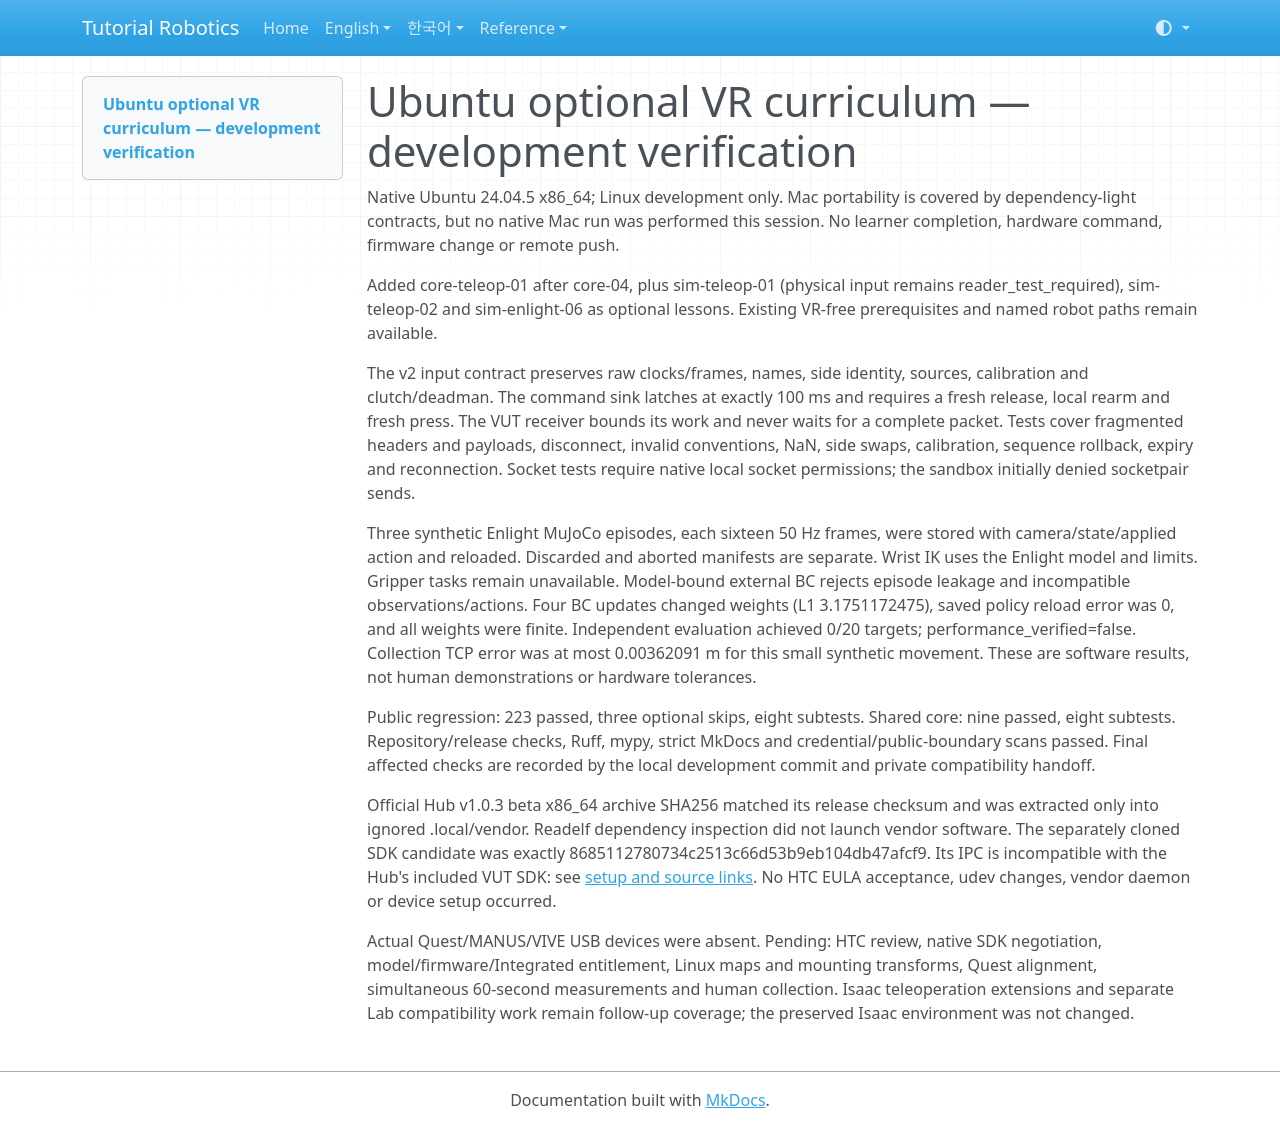

repository: terryum/tutorial-robotics · page: verification/vr-teleop-2026-11-13/index.html · generator: mkdocs

# Ubuntu optional VR curriculum — development verification

Native Ubuntu 24.04.5 x86_64; Linux development only. Mac portability is covered
by dependency-light contracts, but no native Mac run was performed this session.
No learner completion, hardware command, firmware change or remote push.

Added core-teleop-01 after core-04, plus sim-teleop-01 (physical input remains
reader_test_required), sim-teleop-02 and sim-enlight-06 as optional lessons.
Existing VR-free prerequisites and named robot paths remain available.

The v2 input contract preserves raw clocks/frames, names, side identity, sources,
calibration and clutch/deadman. The command sink latches at exactly 100 ms and
requires a fresh release, local rearm and fresh press. The VUT receiver bounds
its work and never waits for a complete packet. Tests cover fragmented headers
and payloads, disconnect, invalid conventions, NaN, side swaps, calibration,
sequence rollback, expiry and reconnection. Socket tests require native local
socket permissions; the sandbox initially denied socketpair sends.

Three synthetic Enlight MuJoCo episodes, each sixteen 50 Hz frames, were stored
with camera/state/applied action and reloaded. Discarded and aborted manifests
are separate. Wrist IK uses the Enlight model and limits. Gripper tasks remain
unavailable. Model-bound external BC rejects episode leakage and incompatible
observations/actions. Four BC updates changed weights (L1 3.1751172475), saved
policy reload error was 0, and all weights were finite. Independent evaluation
achieved 0/20 targets; performance_verified=false. Collection TCP error was at
most 0.00362091 m for this small synthetic movement. These are software results,
not human demonstrations or hardware tolerances.

Public regression: 223 passed, three optional skips, eight subtests. Shared
core: nine passed, eight subtests. Repository/release checks, Ruff, mypy, strict
MkDocs and credential/public-boundary scans passed. Final affected checks are
recorded by the local development commit and private compatibility handoff.

Official Hub v1.0.3 beta x86_64 archive SHA256 matched its release checksum and
was extracted only into ignored .local/vendor. Readelf dependency inspection did
not launch vendor software. The separately cloned SDK candidate was exactly
8685112780734c2513c66d53b9eb104db47afcf9. Its IPC is incompatible with the Hub's
included VUT SDK: see [setup and source links](../en/setup/vr-teleop.md).
No HTC EULA acceptance, udev changes, vendor daemon or device setup occurred.

Actual Quest/MANUS/VIVE USB devices were absent. Pending: HTC review, native
SDK negotiation, model/firmware/Integrated entitlement, Linux maps and mounting
transforms, Quest alignment, simultaneous 60-second measurements and human
collection. Isaac teleoperation extensions and separate Lab compatibility work
remain follow-up coverage; the preserved Isaac environment was not changed.
